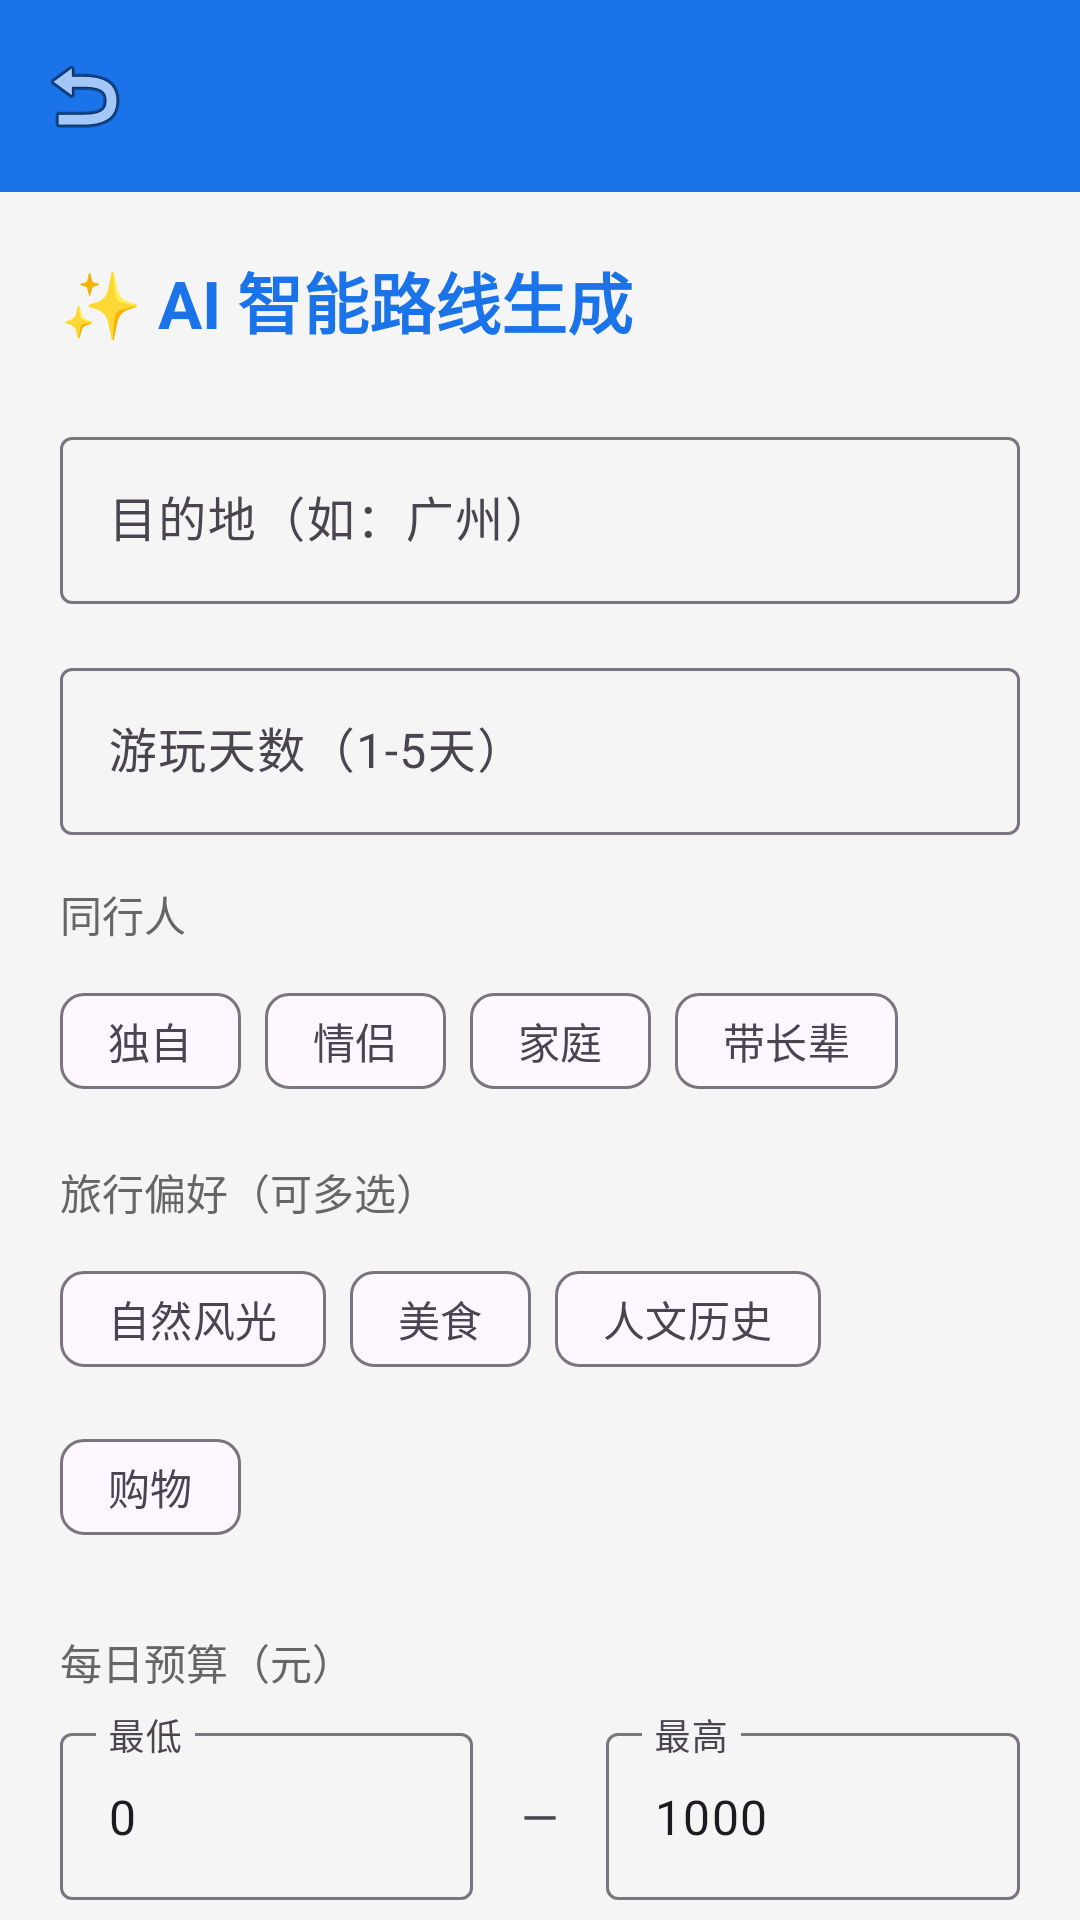

Layout XML and referenced resources for this Android screen:
<!-- AndroidManifest.xml: activity theme Theme.HuantuApp -->
<!-- res/layout/activity_route_generate.xml -->
<?xml version="1.0" encoding="utf-8"?>
<LinearLayout xmlns:android="http://schemas.android.com/apk/res/android"
    xmlns:app="http://schemas.android.com/apk/res-auto"
    android:layout_width="match_parent"
    android:layout_height="match_parent"
    android:orientation="vertical"
    android:background="#F5F5F5">

    <include layout="@layout/toolbar_default" />

    <androidx.core.widget.NestedScrollView
        android:layout_width="match_parent"
        android:layout_height="0dp"
        android:layout_weight="1"
        android:fillViewport="true">

        <LinearLayout
            android:layout_width="match_parent"
            android:layout_height="wrap_content"
            android:orientation="vertical"
            android:padding="20dp">

            <TextView
                android:layout_width="wrap_content"
                android:layout_height="wrap_content"
                android:text="✨ AI 智能路线生成"
                android:textSize="22sp"
                android:textStyle="bold"
                android:textColor="#1A73E8"
                android:layout_marginBottom="24dp" />

            
            <com.google.android.material.textfield.TextInputLayout
                android:id="@+id/til_destination"
                android:layout_width="match_parent"
                android:layout_height="wrap_content"
                android:layout_marginBottom="16dp"
                android:hint="目的地（如：广州）"
                style="@style/Widget.Material3.TextInputLayout.OutlinedBox">

                <com.google.android.material.textfield.TextInputEditText
                    android:id="@+id/et_destination"
                    android:layout_width="match_parent"
                    android:layout_height="wrap_content"
                    android:maxLength="20" />
            </com.google.android.material.textfield.TextInputLayout>

            
            <com.google.android.material.textfield.TextInputLayout
                android:id="@+id/til_days"
                android:layout_width="match_parent"
                android:layout_height="wrap_content"
                android:layout_marginBottom="16dp"
                android:hint="游玩天数（1-5天）"
                style="@style/Widget.Material3.TextInputLayout.OutlinedBox">

                <com.google.android.material.textfield.TextInputEditText
                    android:id="@+id/et_days"
                    android:layout_width="match_parent"
                    android:layout_height="wrap_content"
                    android:inputType="number"
                    android:maxLength="1" />
            </com.google.android.material.textfield.TextInputLayout>

            
            <TextView
                android:layout_width="wrap_content"
                android:layout_height="wrap_content"
                android:text="同行人"
                android:textSize="14sp"
                android:textColor="#666666"
                android:layout_marginBottom="8dp" />

            <com.google.android.material.chip.ChipGroup
                android:id="@+id/chip_group_companion"
                android:layout_width="wrap_content"
                android:layout_height="wrap_content"
                android:layout_marginBottom="16dp"
                app:singleSelection="true">

                <com.google.android.material.chip.Chip
                    android:id="@+id/chip_solo"
                    android:layout_width="wrap_content"
                    android:layout_height="wrap_content"
                    android:text="独自"
                    style="@style/Widget.Material3.Chip.Filter" />

                <com.google.android.material.chip.Chip
                    android:id="@+id/chip_couple"
                    android:layout_width="wrap_content"
                    android:layout_height="wrap_content"
                    android:text="情侣"
                    style="@style/Widget.Material3.Chip.Filter" />

                <com.google.android.material.chip.Chip
                    android:id="@+id/chip_family"
                    android:layout_width="wrap_content"
                    android:layout_height="wrap_content"
                    android:text="家庭"
                    style="@style/Widget.Material3.Chip.Filter" />

                <com.google.android.material.chip.Chip
                    android:id="@+id/chip_elderly"
                    android:layout_width="wrap_content"
                    android:layout_height="wrap_content"
                    android:text="带长辈"
                    style="@style/Widget.Material3.Chip.Filter" />
            </com.google.android.material.chip.ChipGroup>

            
            <TextView
                android:layout_width="wrap_content"
                android:layout_height="wrap_content"
                android:text="旅行偏好（可多选）"
                android:textSize="14sp"
                android:textColor="#666666"
                android:layout_marginBottom="8dp" />

            <com.google.android.material.chip.ChipGroup
                android:id="@+id/chip_group_preference"
                android:layout_width="wrap_content"
                android:layout_height="wrap_content"
                android:layout_marginBottom="24dp">

                <com.google.android.material.chip.Chip
                    android:id="@+id/chip_nature"
                    android:layout_width="wrap_content"
                    android:layout_height="wrap_content"
                    android:text="自然风光"
                    style="@style/Widget.Material3.Chip.Filter" />

                <com.google.android.material.chip.Chip
                    android:id="@+id/chip_food_pref"
                    android:layout_width="wrap_content"
                    android:layout_height="wrap_content"
                    android:text="美食"
                    style="@style/Widget.Material3.Chip.Filter" />

                <com.google.android.material.chip.Chip
                    android:id="@+id/chip_culture"
                    android:layout_width="wrap_content"
                    android:layout_height="wrap_content"
                    android:text="人文历史"
                    style="@style/Widget.Material3.Chip.Filter" />

                <com.google.android.material.chip.Chip
                    android:id="@+id/chip_shopping"
                    android:layout_width="wrap_content"
                    android:layout_height="wrap_content"
                    android:text="购物"
                    style="@style/Widget.Material3.Chip.Filter" />
            </com.google.android.material.chip.ChipGroup>

            
            <TextView
                android:layout_width="wrap_content"
                android:layout_height="wrap_content"
                android:text="每日预算（元）"
                android:textSize="14sp"
                android:textColor="#666666"
                android:layout_marginBottom="8dp" />

            <LinearLayout
                android:layout_width="match_parent"
                android:layout_height="wrap_content"
                android:orientation="horizontal"
                android:layout_marginBottom="24dp">

                <com.google.android.material.textfield.TextInputLayout
                    android:layout_width="0dp"
                    android:layout_height="wrap_content"
                    android:layout_weight="1"
                    android:hint="最低"
                    style="@style/Widget.Material3.TextInputLayout.OutlinedBox">

                    <com.google.android.material.textfield.TextInputEditText
                        android:id="@+id/et_budget_min"
                        android:layout_width="match_parent"
                        android:layout_height="wrap_content"
                        android:inputType="number"
                        android:text="0" />
                </com.google.android.material.textfield.TextInputLayout>

                <TextView
                    android:layout_width="wrap_content"
                    android:layout_height="wrap_content"
                    android:text=" — "
                    android:textSize="16sp"
                    android:padding="12dp" />

                <com.google.android.material.textfield.TextInputLayout
                    android:layout_width="0dp"
                    android:layout_height="wrap_content"
                    android:layout_weight="1"
                    android:hint="最高"
                    style="@style/Widget.Material3.TextInputLayout.OutlinedBox">

                    <com.google.android.material.textfield.TextInputEditText
                        android:id="@+id/et_budget_max"
                        android:layout_width="match_parent"
                        android:layout_height="wrap_content"
                        android:inputType="number"
                        android:text="1000" />
                </com.google.android.material.textfield.TextInputLayout>
            </LinearLayout>

            
            <com.google.android.material.button.MaterialButton
                android:id="@+id/btn_generate"
                android:layout_width="match_parent"
                android:layout_height="54dp"
                android:text="✨ 开始生成路线"
                android:textSize="16sp"
                app:cornerRadius="8dp" />

            <ProgressBar
                android:id="@+id/progress_bar"
                android:layout_width="wrap_content"
                android:layout_height="wrap_content"
                android:layout_gravity="center"
                android:layout_marginTop="16dp"
                android:visibility="gone" />

            
            <LinearLayout
                android:id="@+id/layout_result"
                android:layout_width="match_parent"
                android:layout_height="wrap_content"
                android:orientation="vertical"
                android:visibility="gone"
                android:layout_marginTop="24dp">

                <TextView
                    android:layout_width="wrap_content"
                    android:layout_height="wrap_content"
                    android:text="🎉 路线已生成！"
                    android:textSize="18sp"
                    android:textStyle="bold"
                    android:textColor="#34A853" />

                <androidx.recyclerview.widget.RecyclerView
                    android:id="@+id/rv_result"
                    android:layout_width="match_parent"
                    android:layout_height="400dp"
                    android:layout_marginTop="12dp"
                    android:nestedScrollingEnabled="true" />

                <com.google.android.material.button.MaterialButton
                    android:id="@+id/btn_save_route"
                    android:layout_width="match_parent"
                    android:layout_height="48dp"
                    android:text="保存路线"
                    android:layout_marginTop="16dp"
                    style="@style/Widget.Material3.Button.OutlinedButton"
                    app:cornerRadius="8dp" />
            </LinearLayout>
        </LinearLayout>
    </androidx.core.widget.NestedScrollView>
</LinearLayout>
<!-- res/layout/toolbar_default.xml (included above) -->
<?xml version="1.0" encoding="utf-8"?>
<androidx.appcompat.widget.Toolbar xmlns:android="http://schemas.android.com/apk/res/android"
    xmlns:app="http://schemas.android.com/apk/res-auto"
    android:id="@+id/toolbar"
    android:layout_width="match_parent"
    android:layout_height="?attr/actionBarSize"
    android:background="#1A73E8"
    android:theme="@style/ThemeOverlay.Material3.Dark"
    app:titleTextColor="@android:color/white"
    app:navigationIcon="@android:drawable/ic_menu_revert" />
<!-- resources referenced by this layout -->
<resources>
  <style name="Theme.HuantuApp" parent="Base.Theme.HuantuApp" />
  <style name="Base.Theme.HuantuApp" parent="Theme.Material3.DayNight.NoActionBar">
          <item name="colorPrimary">@color/primary</item>
          <item name="colorOnPrimary">@color/text_on_primary</item>
          <item name="colorSecondary">@color/secondary</item>
          <item name="colorOnSecondary">@color/text_on_primary</item>
      </style>
  <color name="primary">#FF6B35</color>
  <color name="text_on_primary">#FFFFFF</color>
  <color name="secondary">#0891B2</color>
</resources>
